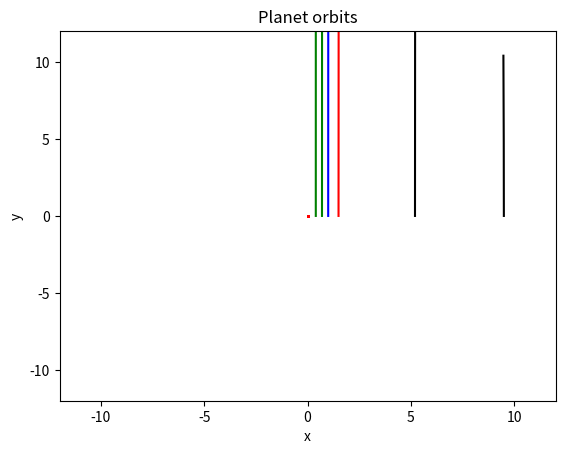

Recreate this plot in Python.
from numpy import *
from matplotlib.pyplot import *
# planet configurations
# RS: radius of orbit in AU
# Ks: mass as ratio of sun (here actually earth mass, but will normalize just below)
# Vs: initial speed modifier to get ellipeses
# Ps: plot style for the planet
# sun ; mercu ; venus ; earth ; mars ; jupi ; satu ;
Rs = array([ 0.0 , 0.4 , 0.7 , 1.0 , 1.5 , 5.2 , 9.5 ])
Ks = array([ 332946.0 , 0.055 , 0.815 , 1.0 , 0.107 , 318 , 95.0 ])
Vs = array([ 0.0 , 1.05 , 1.02 , 1.02 , 1.02 , 1.02 , 1.02 ])
Ps = array([ 'xr' , '-g' , '-g' , '-b' , '-r' , '-k' , '-k' ])
# normalize mass to solar mass
Ks = Ks / Ks[0]
# initial value settings
#InitState = zeros((5*size(Rs),1))
InitState = zeros(5*size(Rs))
for i in range(0,size(Rs)):
    if Rs[i]==0: # special "sun" support
        initial_speed = 0
    else:
        initial_speed = (2*pi*sqrt((Ks[0]+Ks[i])/Rs[i]))*Vs[i]
        InitState[i*5+0] = Rs[i] # x
        InitState[i*5+1] = 0.0 # vx
        InitState[i*5+2] = 0.0 # y
        InitState[i*5+3] = initial_speed # vy
        InitState[i*5+4] = Ks[i] # mass

# Runge-Kutta integrator of order 4
def RK4(generate_ds, tspan, InitState, timestepsize):
    # set step size
    h = timestepsize # renaming to short name
    # allocate memory
    estimatedcols = int(floor((tspan[1]-tspan[0]) / h) + 1)
    States = zeros((size(InitState),estimatedcols))
    Times = zeros(estimatedcols)
    idx = 0
    # set the initial state
    States[:,0] = InitState
    Times[0] = tspan[0]
    State = InitState;
    for t in arange(tspan[0],tspan[1],h):
        # calculate new a value based on fourth order Runge-Kutta
        k1 = h * generate_ds(t, State)
        k2 = h * generate_ds(t+h/2, State+k1/2)
        k3 = h * generate_ds(t+h/2, State+k2/2)
        k4 = h * generate_ds(t+h, State+k3)
        State = State + (k1+2*k2+2*k3+k4)/6
        # save the state
        idx = idx+1
        States[:,idx] = State
        Times[idx] = t+h
    return Times,States

# set up the differential, function for usage in Runge-Kutta
def dState(t, S):
    # allocating memory
    dS = zeros(size(S))
    # loop through planets to be updated
    for i in range(0,int(size(S)/5)):
        # speed
        dS[i*5+0] = S[i*5+1]
        dS[i*5+2] = S[i*5+3]
        # prep for acceleration calc
        x = S[i*5+0]
        y = S[i*5+2]
        # loop through planets affecting the current planet
        for j in range(0,int(size(S)/5)):
            if j!=i:
                pk = S[j*5+4]
                px = S[j*5+0]
                py = S[j*5+2]
                d = sqrt((px-x)**2 + (py-y)**2)
                # acceleration
                dS[i*5+1] = dS[i*5+1] - 4*(pi**2)*pk * (x - px)/(d**3)
                dS[i*5+3] = dS[i*5+3] - 4*(pi**2)*pk * (y - py)/(d**3)
    return dS

# the time span to run the simulation in years
tspan = [ 0 , 5 ]
timestepsize = 0.001
# call the integrator
Times,States = RK4(dState, tspan, InitState, timestepsize)
# plot planetary orbit
figure(1)
for i in range(0,size(Rs)):
    xidx = i*5+0
    yidx = i*5+2
    plot(States[xidx,:], States[yidx,:], Ps[i], ms=1)
title('Planet orbits')
xlabel('x')
ylabel('y')
xlim(-12,12)
ylim(-12,12)